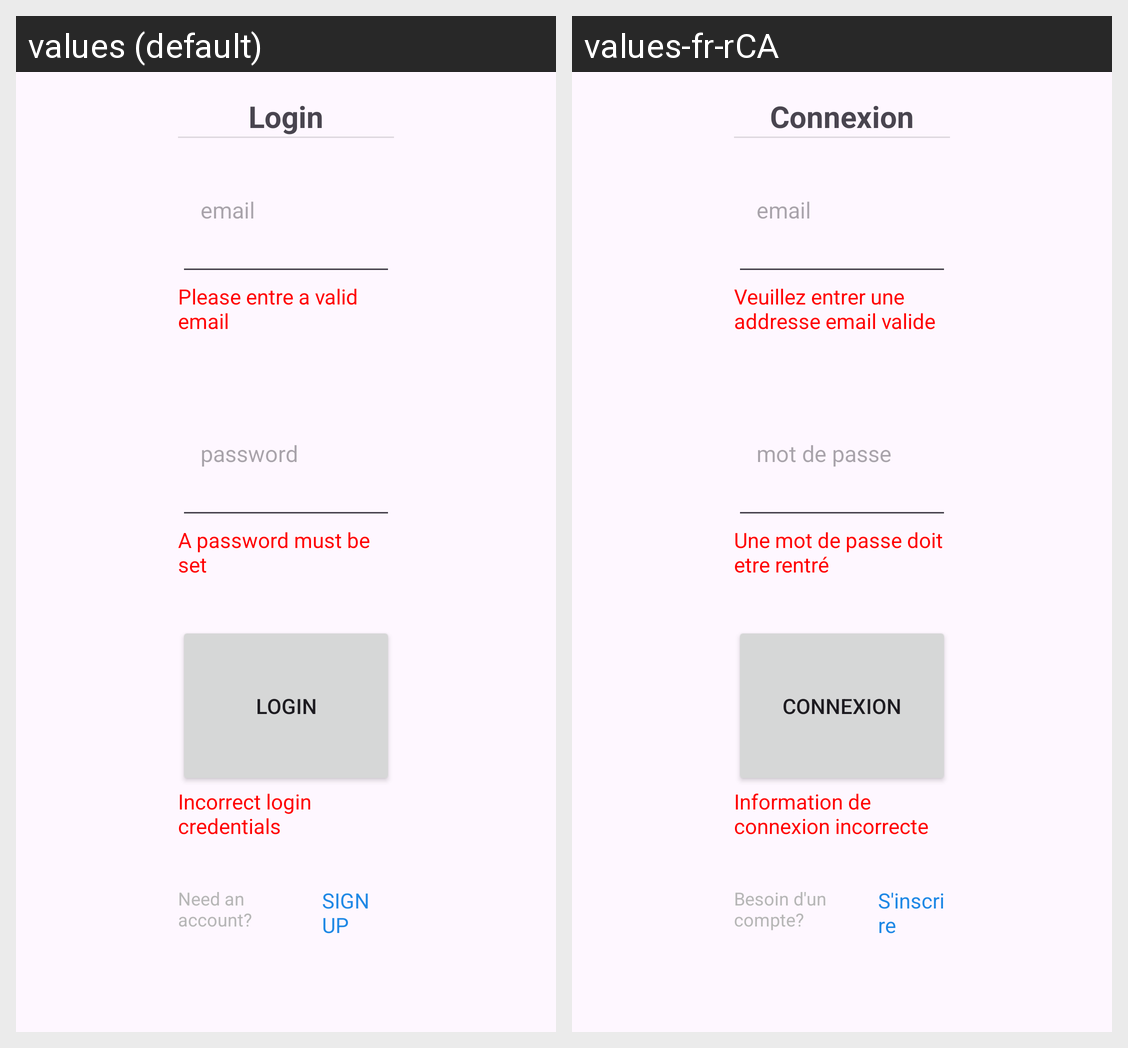

Translations of the strings shown on this Android screen, per locale in the grid:
Android screen res/layout/login_page.xml rendered under 2 locales, left to right: values (default), values-fr-rCA. Device: Nexus 5 (rendered at 1080×1920; each locale shown at half size, 540×960, under a caption strip naming it); theme Theme.TP2_INF8405.
Strings drawn on this screen, with the default value and each locale's value (text and hints the layout hard-codes, and strings that could not be matched under every locale, appear in the picture but are not listed):

login2
  values: Login
  values-fr-rCA: Connexion

email
  values: email
  values-fr-rCA: email

please_entre_a_valid_email
  values: Please entre a valid email
  values-fr-rCA: Veuillez entrer une addresse email valide

password
  values: password
  values-fr-rCA: mot de passe

a_password_must_be_set
  values: A password must be set
  values-fr-rCA: Une mot de passe doit etre rentré

login
  values: LOGIN
  values-fr-rCA: Connexion

incorrect_login_credentials
  values: Incorrect login credentials
  values-fr-rCA: Information de connexion incorrecte

need_an_account
  values: Need an account?
  values-fr-rCA: Besoin d'un compte?

sign_up
  values: SIGN UP
  values-fr-rCA: S'inscrire
